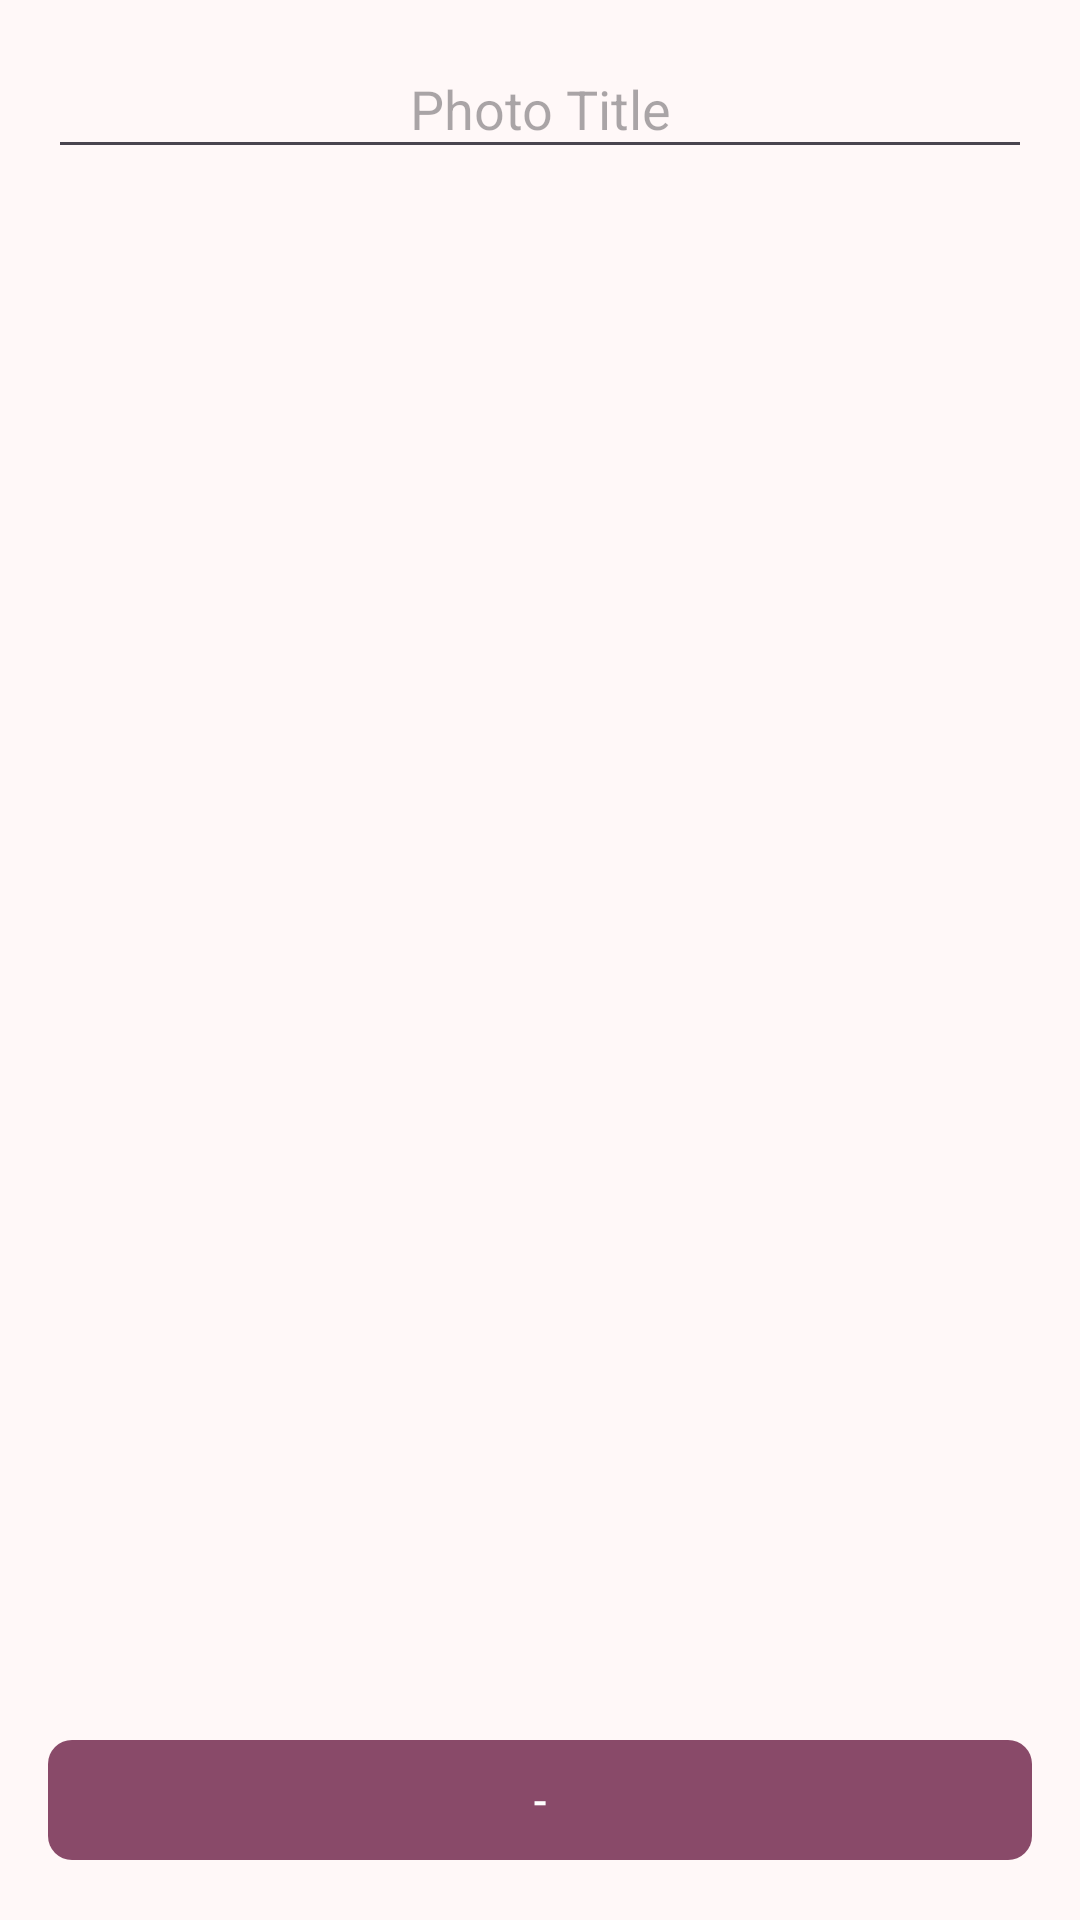

Produce the Android XML layout that renders to this screen, including the resource entries it uses.
<!-- AndroidManifest.xml: application theme Theme.FirstApp -->
<!-- res/layout/fragment_detalle_photo.xml -->
<?xml version="1.0" encoding="utf-8"?>
<LinearLayout xmlns:android="http://schemas.android.com/apk/res/android"
    xmlns:app="http://schemas.android.com/apk/res-auto"
    xmlns:tools="http://schemas.android.com/tools"
    android:layout_width="match_parent"
    android:layout_height="match_parent"
    android:orientation="vertical"
    android:padding="16dp"
    tools:context=".ui.photo.detalle.DetalleFragmentPhoto">

    <com.google.android.material.textfield.TextInputEditText
        android:id="@+id/photo_title_edit_text"
        android:layout_width="match_parent"
        android:layout_height="wrap_content"
        android:gravity="center_horizontal"
        android:hint="@string/photo_title"
        android:padding="8dp"
        android:textSize="18sp" />

    <ImageView
        android:id="@+id/photoImageView"
        android:layout_width="match_parent"
        android:layout_height="0dp"
        android:layout_weight="1"
        android:contentDescription="@string/photo"
        android:padding="8dp"
        android:scaleType="fitCenter" />

    <com.google.android.material.button.MaterialButton
        android:id="@+id/deletePhotoButton"
        android:layout_width="match_parent"
        android:layout_height="wrap_content"
        android:layout_gravity="center_horizontal"
        android:layout_marginTop="16dp"
        android:text="@string/eliminar"
        android:textColor="#FFFFFF"
        app:cornerRadius="8dp"
        app:iconGravity="textStart"
        app:iconPadding="8dp" />

</LinearLayout>
<!-- resources referenced by this layout -->
<resources>
  <string name="eliminar">-</string>
  <string name="photo">Photo</string>
  <string name="photo_title">Photo Title</string>
  <style name="Theme.FirstApp" parent="Base.Theme.FirstApp" />
  <color name="md_theme_primary">#894A69</color>
  <color name="md_theme_onPrimary">#FFFFFF</color>
  <color name="md_theme_primaryContainer">#FFD8E7</color>
  <color name="md_theme_onPrimaryContainer">#380724</color>
  <color name="md_theme_secondary">#725762</color>
  <color name="md_theme_onSecondary">#FFFFFF</color>
  <color name="md_theme_secondaryContainer">#FED9E6</color>
  <color name="md_theme_onSecondaryContainer">#2A151F</color>
  <color name="md_theme_tertiary">#7F5539</color>
  <color name="md_theme_onTertiary">#FFFFFF</color>
  <color name="md_theme_tertiaryContainer">#FFDBC7</color>
  <color name="md_theme_onTertiaryContainer">#301401</color>
  <color name="md_theme_error">#BA1A1A</color>
  <color name="md_theme_onError">#FFFFFF</color>
  <color name="md_theme_errorContainer">#FFDAD6</color>
  <color name="md_theme_onErrorContainer">#410002</color>
  <color name="md_theme_background">#FFF8F8</color>
  <color name="md_theme_onBackground">#21191C</color>
  <color name="md_theme_surface">#FFF8F8</color>
  <color name="md_theme_onSurface">#21191C</color>
  <color name="md_theme_surfaceVariant">#F1DEE3</color>
  <color name="md_theme_onSurfaceVariant">#504348</color>
  <color name="md_theme_outline">#827378</color>
  <color name="md_theme_outlineVariant">#D4C2C8</color>
  <color name="md_theme_inverseSurface">#372E31</color>
  <color name="md_theme_inverseOnSurface">#FCEDF1</color>
  <color name="md_theme_inversePrimary">#FEB0D2</color>
  <color name="md_theme_primaryFixed">#FFD8E7</color>
  <color name="md_theme_onPrimaryFixed">#380724</color>
  <color name="md_theme_primaryFixedDim">#FEB0D2</color>
  <color name="md_theme_onPrimaryFixedVariant">#6D3350</color>
  <color name="md_theme_secondaryFixed">#FED9E6</color>
  <color name="md_theme_onSecondaryFixed">#2A151F</color>
  <color name="md_theme_secondaryFixedDim">#E0BDCA</color>
  <color name="md_theme_onSecondaryFixedVariant">#59404A</color>
  <color name="md_theme_tertiaryFixed">#FFDBC7</color>
  <color name="md_theme_onTertiaryFixed">#301401</color>
  <color name="md_theme_tertiaryFixedDim">#F2BB99</color>
  <color name="md_theme_onTertiaryFixedVariant">#643E24</color>
  <color name="md_theme_surfaceDim">#E5D6DA</color>
  <color name="md_theme_surfaceBright">#FFF8F8</color>
  <color name="md_theme_surfaceContainerLowest">#FFFFFF</color>
  <color name="md_theme_surfaceContainerLow">#FFF0F4</color>
  <color name="md_theme_surfaceContainer">#FAEAEE</color>
  <color name="md_theme_surfaceContainerHigh">#F4E4E8</color>
  <color name="md_theme_surfaceContainerHighest">#EEDFE3</color>
</resources>
